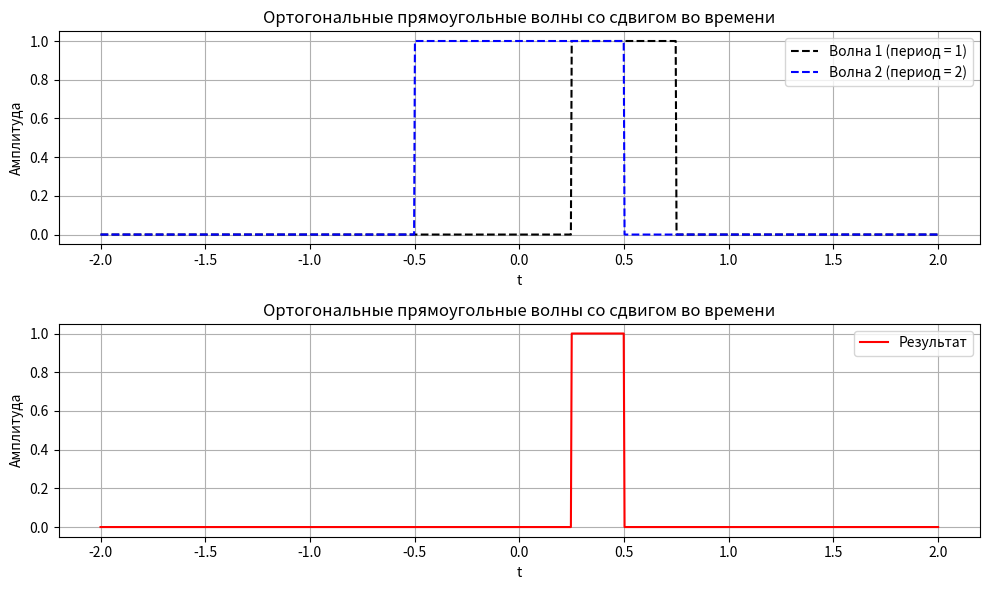

The script that saved this image:
import numpy 
import matplotlib.pyplot as pyplot


def rect_wave(t, period):
    return numpy.where(numpy.logical_and(t >= -period / 4, t <= period / 4), 1, 0)


def compute_inner_product(period1, period2, duration, shift):
    t = numpy.linspace(-duration / 2, duration / 2, 1000)
    wave1 = rect_wave(t - shift, period1)
    wave2 = rect_wave(t, period2)
    inner_product = numpy.sum(wave1 * wave2)
    return inner_product


def orthogonal_rect_waves(period1, period2, duration, shift):
    inner_product = compute_inner_product(period1, period2, duration, shift)
    if numpy.isclose(inner_product, 0):
        print("Волны ортогональны")
        linestyle = '--'
    else:
        print("Волны не ортогональны")
        linestyle = '--'
    t = numpy.linspace(-duration / 2, duration / 2, 1000)
    wave1 = rect_wave(t - shift, period1)
    wave2 = rect_wave(t, period2)
    pyplot.figure(figsize=(10, 6))
    pyplot.subplot(211)
    pyplot.plot(t, wave1, color='black', linestyle=linestyle, label=f'Волна 1 (период = {period1})')
    pyplot.plot(t, wave2, color='blue', linestyle=linestyle, label=f'Волна 2 (период = {period2})')
    pyplot.xlabel('t')
    pyplot.ylabel('Амплитуда')
    pyplot.title('Ортогональные прямоугольные волны со сдвигом во времени')
    pyplot.legend()
    pyplot.grid(True)
    pyplot.subplot(212)
    product_wave = wave1 * wave2
    pyplot.plot(t, product_wave, color='red', linestyle='-', label='Результат')
    pyplot.xlabel('t')
    pyplot.ylabel('Амплитуда')
    pyplot.title('Ортогональные прямоугольные волны со сдвигом во времени')
    pyplot.legend()
    pyplot.grid(True)
    pyplot.tight_layout()
    pyplot.show()
period1 = 1
period2 = 2
duration = 4
shift = 0.5
inner_product = compute_inner_product(period1, period2, duration, shift)
print (f'Значение интеграла произведения волн: {inner_product}')
orthogonal_rect_waves(period1, period2, duration, shift)
